Photos from the image-classification dataset "crackdata" in the GitHub repository TianjieZhang1993/RCCD. Its 4 classes are: alligator cracking, block cracks, longitudinal cracks, transverse cracks.

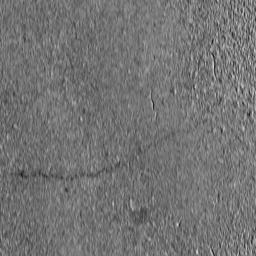
Label: transverse cracks

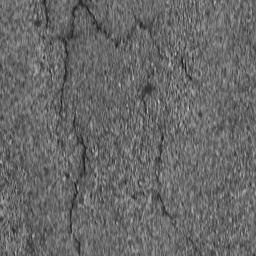
Label: block cracks

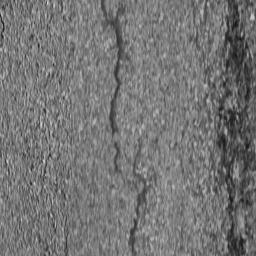
Label: block cracks

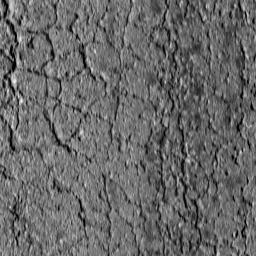
Label: alligator cracking

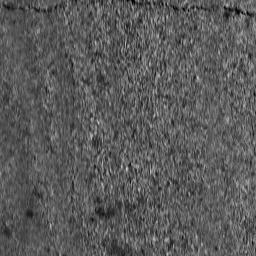
Label: transverse cracks

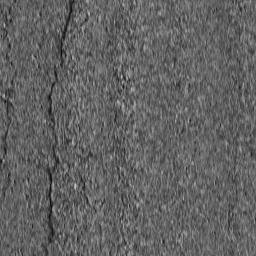
Label: longitudinal cracks
